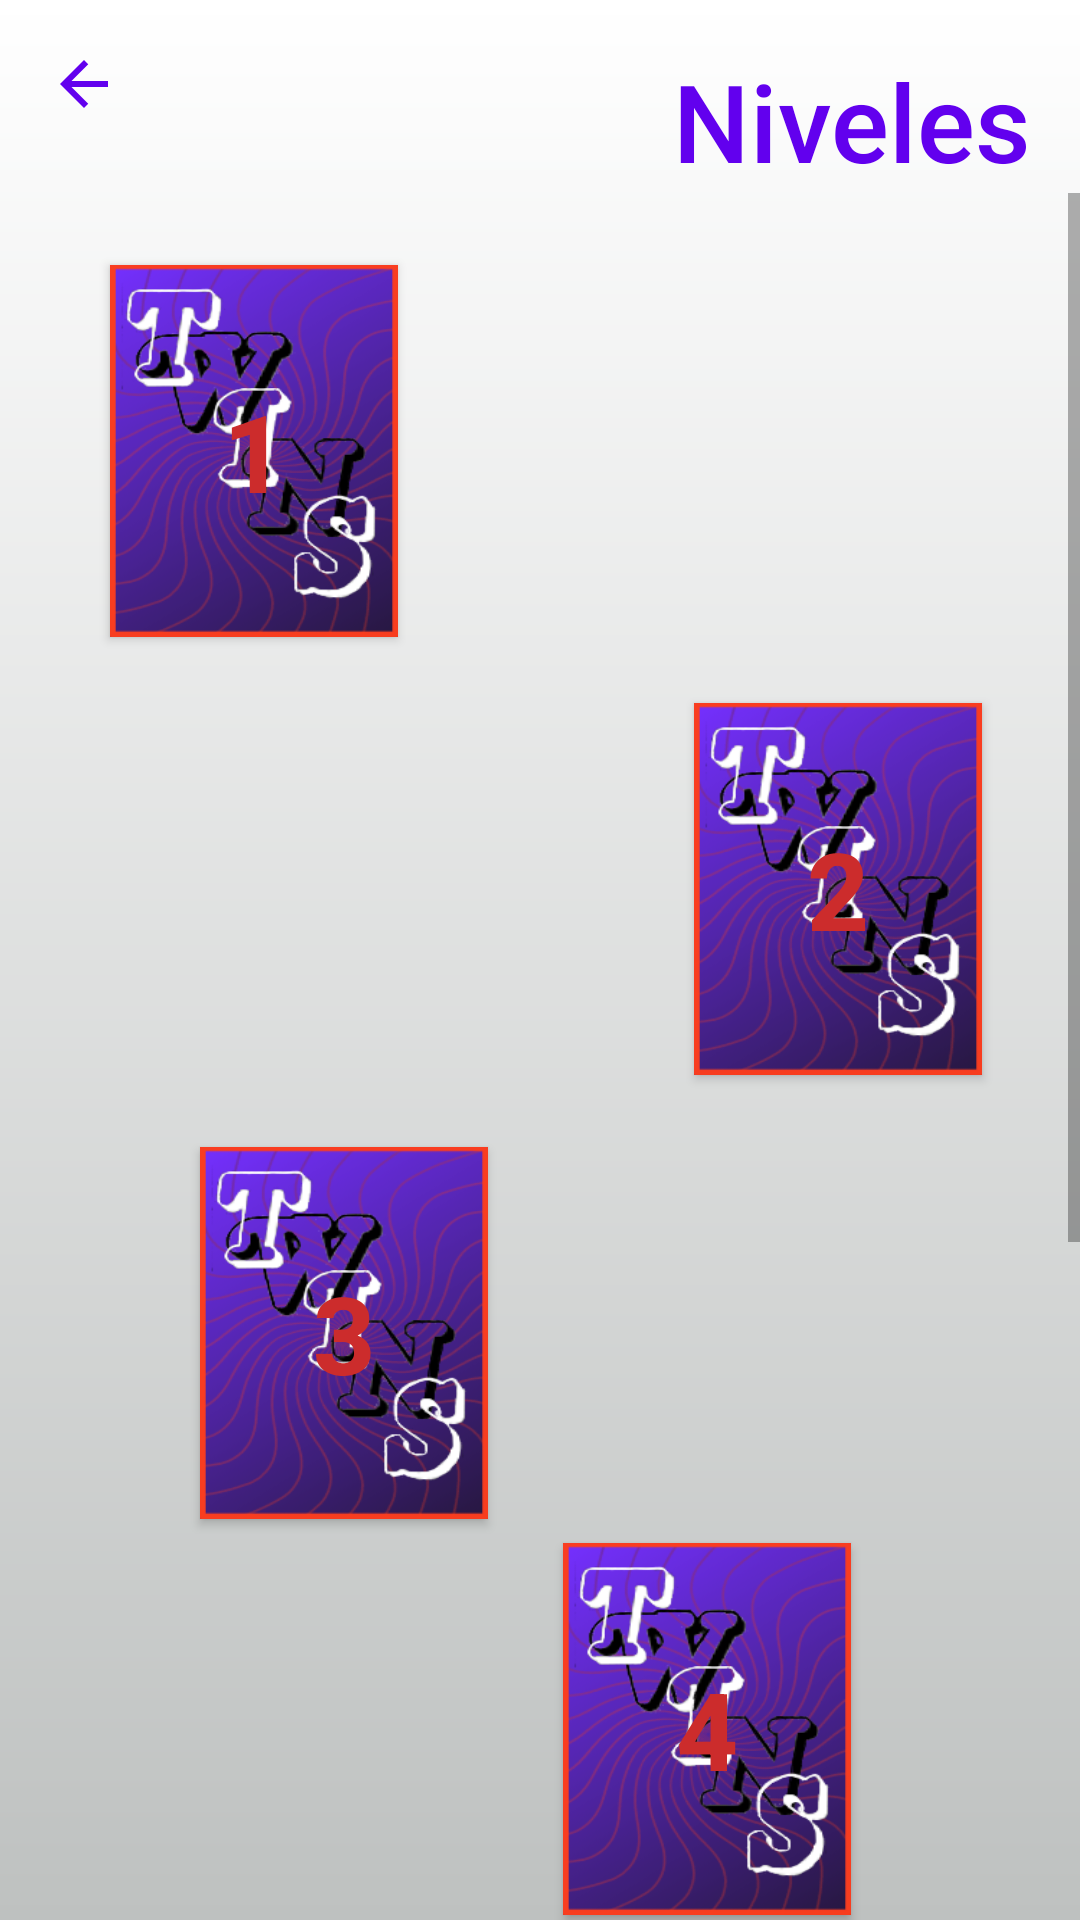

Android layout source for this screen:
<!-- AndroidManifest.xml: application theme AppTheme -->
<!-- res/layout/activity_selectlevel.xml -->
<?xml version="1.0" encoding="utf-8"?>

<androidx.constraintlayout.widget.ConstraintLayout xmlns:android="http://schemas.android.com/apk/res/android"
    xmlns:app="http://schemas.android.com/apk/res-auto"
    xmlns:tools="http://schemas.android.com/tools"
    android:layout_width="match_parent"
    android:background="@drawable/gradient"
    android:layout_height="match_parent">

    <ImageButton
        android:id="@+id/button_goBack"
        android:layout_width="wrap_content"
        android:layout_height="wrap_content"
        android:layout_marginStart="16dp"
        android:layout_marginTop="16dp"
        android:background="@drawable/ic_arrow_back_black_24dp"
        android:backgroundTint="#FFFFFF"
        android:onClick="goBack"
        app:layout_constraintStart_toStartOf="parent"
        app:layout_constraintTop_toTopOf="parent"
        app:srcCompat="@drawable/ic_arrow_back_black_24dp" />

    <TextView
        android:id="@+id/textview_levels"
        style="@style/TextAppearance.AppCompat.Title"
        android:layout_width="wrap_content"
        android:layout_height="wrap_content"
        android:layout_marginTop="16dp"
        android:layout_marginEnd="16dp"
        android:text="@string/niveles"
        android:textColor="@color/colorPrimary"
        android:textColorHint="@color/colorPrimary"
        android:textSize="36sp"
        app:autoSizeMaxTextSize="40dp"
        app:autoSizeMinTextSize="20dp"
        app:layout_constraintEnd_toEndOf="parent"
        app:layout_constraintTop_toTopOf="parent" />

    <ScrollView
        android:id="@+id/levelButtons_view"
        android:layout_width="0dp"
        android:layout_height="0dp"
        app:layout_constraintBottom_toBottomOf="parent"
        app:layout_constraintEnd_toEndOf="parent"
        app:layout_constraintHorizontal_bias="0.0"
        app:layout_constraintStart_toStartOf="parent"
        app:layout_constraintTop_toBottomOf="@+id/textview_levels">

        <androidx.constraintlayout.widget.ConstraintLayout
            android:layout_width="match_parent"
            android:layout_height="wrap_content"
            android:orientation="vertical">

            <Button
                android:id="@+id/button_level1"
                android:layout_width="96dp"
                android:layout_height="124dp"
                android:layout_marginTop="24dp"
                android:layout_marginBottom="800dp"
                android:background="@drawable/card"
                android:onClick="goToLevel"
                android:text="1"
                android:textColor="#CC2C2C"
                android:textSize="36sp"
                android:textStyle="bold"
                app:layout_constraintBottom_toBottomOf="parent"
                app:layout_constraintEnd_toEndOf="parent"
                app:layout_constraintHorizontal_bias="0.139"
                app:layout_constraintStart_toStartOf="parent"
                app:layout_constraintTop_toTopOf="parent"
                app:layout_constraintVertical_bias="0.0" />

            <Button
                android:id="@+id/button_level2"
                android:layout_width="96dp"
                android:layout_height="124dp"
                android:layout_marginTop="22dp"
                android:background="@drawable/card"
                android:onClick="goToLevel"
                android:text="2"
                android:textColor="#CC2C2C"
                android:textSize="36sp"
                android:textStyle="bold"
                app:layout_constraintEnd_toEndOf="parent"
                app:layout_constraintHorizontal_bias="0.876"
                app:layout_constraintStart_toStartOf="parent"
                app:layout_constraintTop_toBottomOf="@+id/button_level1" />

            <Button
                android:id="@+id/button_level3"
                android:layout_width="96dp"
                android:layout_height="124dp"
                android:background="@drawable/card"
                android:onClick="goToLevel"
                android:text="3"
                android:textColor="#CC2C2C"
                android:textSize="36sp"
                android:textStyle="bold"
                app:layout_constraintBottom_toBottomOf="parent"
                app:layout_constraintEnd_toEndOf="parent"
                app:layout_constraintHorizontal_bias="0.253"
                app:layout_constraintStart_toStartOf="parent"
                app:layout_constraintTop_toBottomOf="@+id/button_level2"
                app:layout_constraintVertical_bias="0.045" />

            <Button
                android:id="@+id/button_level4"
                android:layout_width="96dp"
                android:layout_height="124dp"
                android:layout_marginTop="8dp"
                android:background="@drawable/card"
                android:onClick="goToLevel"
                android:text="4"
                android:textColor="#CC2C2C"
                android:textSize="36sp"
                android:textStyle="bold"
                app:layout_constraintEnd_toEndOf="parent"
                app:layout_constraintHorizontal_bias="0.711"
                app:layout_constraintStart_toStartOf="parent"
                app:layout_constraintTop_toBottomOf="@+id/button_level3" />

            <Button
                android:id="@+id/button_level5"
                android:layout_width="96dp"
                android:layout_height="124dp"
                android:layout_marginStart="16dp"
                android:layout_marginTop="48dp"
                android:background="@drawable/card"
                android:onClick="goToLevel"
                android:text="5"
                android:textColor="#CC2C2C"
                android:textSize="36sp"
                android:textStyle="bold"
                app:layout_constraintStart_toStartOf="parent"
                app:layout_constraintTop_toBottomOf="@+id/button_level4" />

        </androidx.constraintlayout.widget.ConstraintLayout>
    </ScrollView>

</androidx.constraintlayout.widget.ConstraintLayout>
<!-- resources referenced by this layout -->
<resources>
  <color name="colorPrimary">#6200EE</color>
  <!-- drawable card: png bitmap (drawable-v24, 56963 bytes) -->
  <!-- drawable gradient (drawable) -->
  <?xml version="1.0" encoding="UTF-8"?>
  <shape xmlns:android="http://schemas.android.com/apk/res/android"
  android:shape="rectangle">
  <gradient
      android:startColor="#FFFFFF"
      android:endColor="#BEC1C0"
      android:angle="270"/>
  </shape>
  <!-- drawable ic_arrow_back_black_24dp (drawable) -->
  <vector android:height="24dp" android:tint="#6200EE"
      android:viewportHeight="24.0" android:viewportWidth="24.0"
      android:width="24dp" xmlns:android="http://schemas.android.com/apk/res/android">
      <path android:fillColor="#FF000000" android:pathData="M20,11H7.83l5.59,-5.59L12,4l-8,8 8,8 1.41,-1.41L7.83,13H20v-2z"/>
  </vector>
  <string name="niveles">Niveles</string>
  <style name="AppTheme" parent="Theme.AppCompat.Light.DarkActionBar">
          
          <item name="colorPrimary">@color/colorPrimary</item>
          <item name="colorPrimaryDark">@color/colorPrimaryDark</item>
          <item name="colorAccent">@color/colorAccent</item>
          <item name="android:windowFullscreen">true</item>
  
          
     </style>
  <color name="colorPrimaryDark">#3700B3</color>
  <color name="colorAccent">#03DAC5</color>
</resources>
